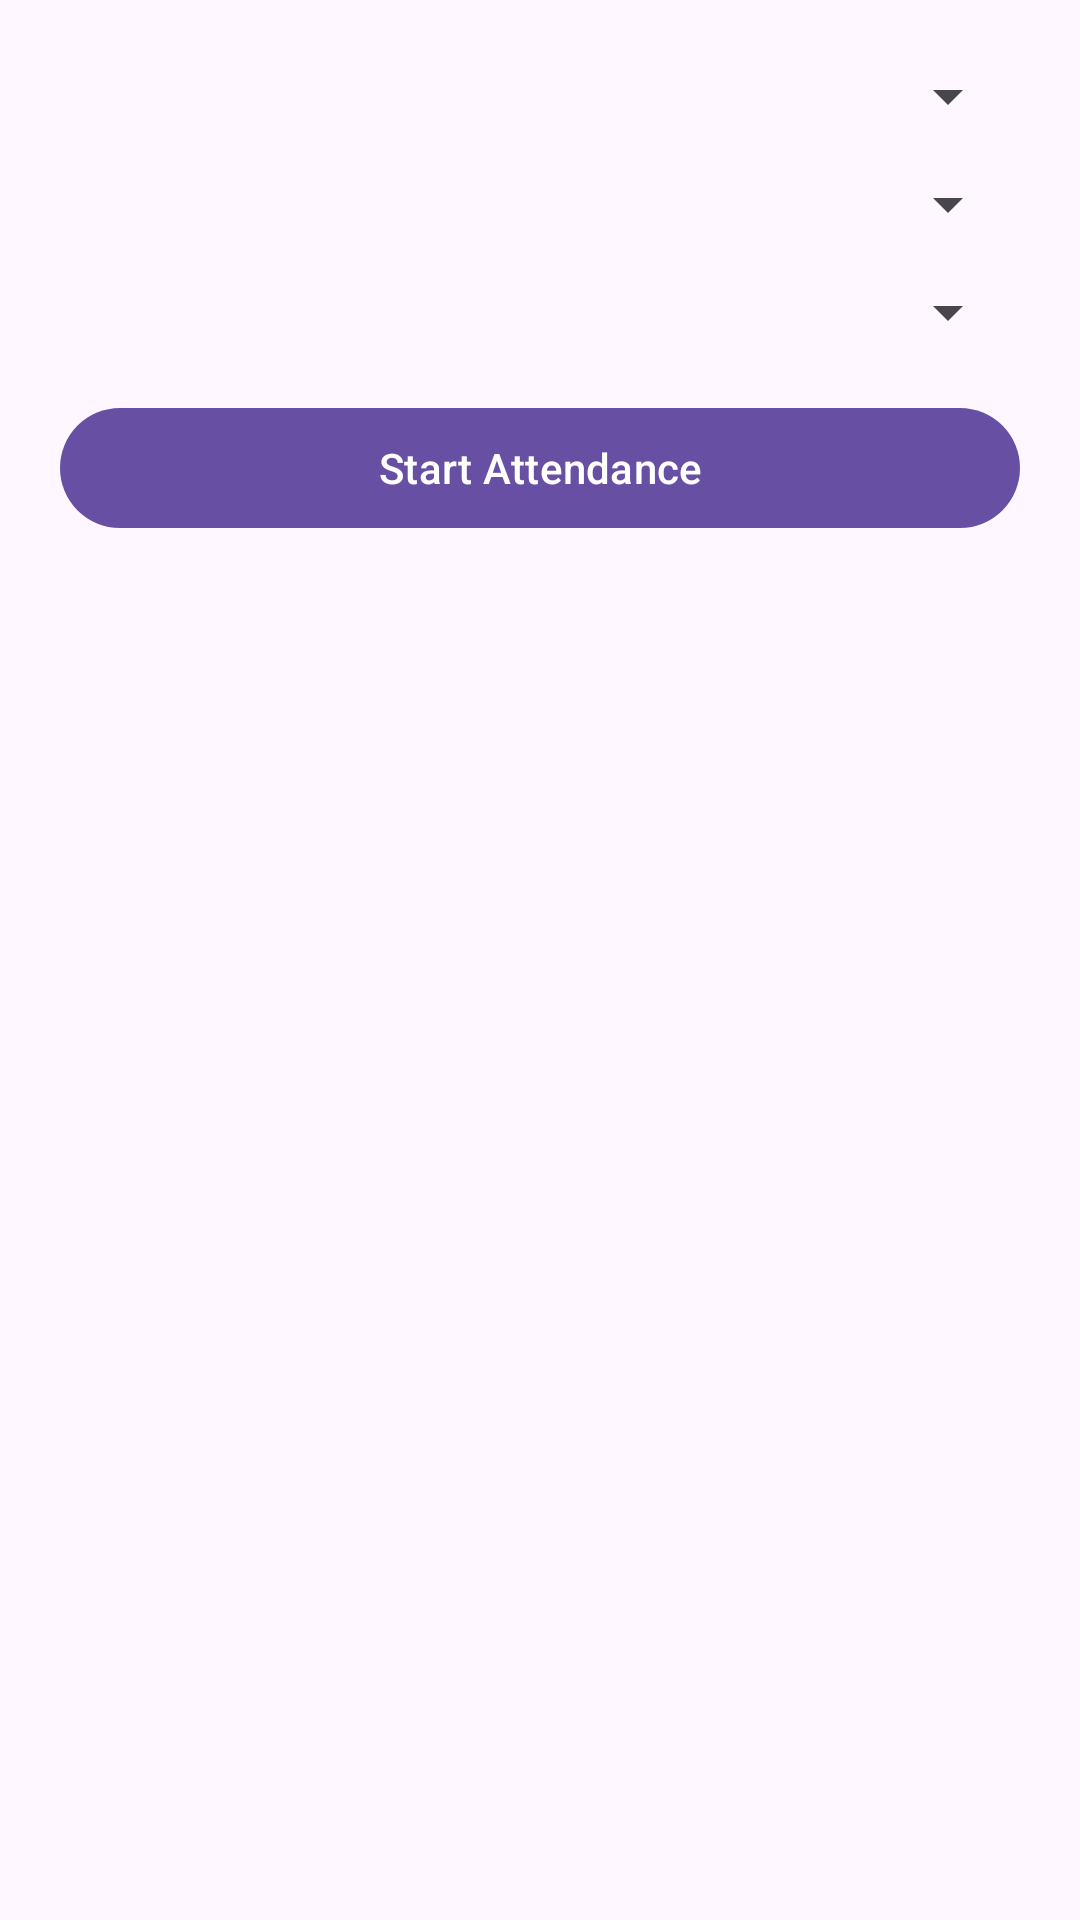

The Android layout XML behind this screen, and the referenced resources:
<!-- AndroidManifest.xml: application theme Theme.OnlineExamApp -->
<!-- res/layout/activity_take_attendance.xml -->
<?xml version="1.0" encoding="utf-8"?>
<ScrollView xmlns:android="http://schemas.android.com/apk/res/android"
    android:layout_width="match_parent"
    android:layout_height="match_parent"
    android:padding="20dp">

    <LinearLayout
        android:layout_width="match_parent"
        android:layout_height="wrap_content"
        android:orientation="vertical">

        
        <Spinner
            android:id="@+id/spinnerSemester"
            android:layout_width="match_parent"
            android:layout_height="wrap_content"
            android:layout_marginBottom="12dp" />

        
        <Spinner
            android:id="@+id/spinnerDepartment"
            android:layout_width="match_parent"
            android:layout_height="wrap_content"
            android:layout_marginBottom="12dp" />

        
        <Spinner
            android:id="@+id/spinnerSubject"
            android:layout_width="match_parent"
            android:layout_height="wrap_content"
            android:layout_marginBottom="16dp"
            android:spinnerMode="dropdown" />

        
        <Button
            android:id="@+id/btnStartAttendance"
            android:layout_width="match_parent"
            android:layout_height="wrap_content"
            android:text="Start Attendance" />

        
        <ImageView
            android:id="@+id/ivQrCode"
            android:layout_width="match_parent"
            android:layout_height="300dp"
            android:layout_marginTop="20dp"
            android:scaleType="fitCenter" />

    </LinearLayout>
</ScrollView>
<!-- resources referenced by this layout -->
<resources>
  <style name="Theme.OnlineExamApp" parent="Theme.Material3.Light.NoActionBar">
          <item name="colorPrimary">@color/primary</item>
          <item name="colorPrimaryVariant">@color/primary_variant</item>
          <item name="colorSecondary">@color/secondary</item>
          <item name="colorAccent">@color/accent</item>
  
          <item name="android:windowBackground">@color/background</item>
          <item name="colorSurface">@color/surface</item>
  
          <item name="colorOnPrimary">@color/white</item>
          <item name="colorOnSecondary">@color/black</item>
          <item name="colorOnSurface">@color/text_primary</item>
  
          <item name="colorError">@color/error</item>
          <item name="colorOnError">@color/white</item>
      </style>
  <color name="primary">#EF1A80F6</color>
  <color name="primary_variant">#0056B3</color>
  <color name="secondary">#00BFA5</color>
  <color name="accent">#FFB300</color>
  <color name="background">#FFFFFF</color>
  <color name="surface">#FFFFFF</color>
  <color name="white">#FFFFFF</color>
  <color name="black">#000000</color>
  <color name="text_primary">#000000</color>
  <color name="error">#D32F2F</color>
</resources>
